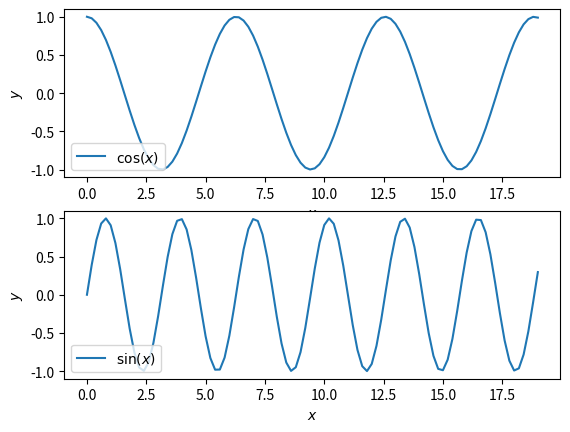

Source code (Python):
#!/usr/bin/env python3
# -*- coding: utf-8 -*-

import numpy as np
import matplotlib.pyplot as plt

def line_plot():
    """Plotting y = cos(x) function
    """
    # generate data
    x = np.arange(0, 4 * np.pi, 0.1)    # x in [0, 4* pi)
    y_cos = np.cos(x)

    plt.figure()
    plt.plot(x, y_cos)
    plt.xlabel('$x$')
    plt.ylabel('$y$')
    plt.title('Cosine function in $[0, 4\pi)$ with line plot')
    plt.show()

    return None

def llcm_plot():
    """Display Legends, Linestyle, Colors, and Markers w/ y=2^x and y = x^2
    """
    x = np.arange(0, 10, 0.5)  # x in [0, 10)
    y_1 = 2**x
    y_2 = x**2

    plt.figure()
    # specify color, linestyle, and marker w/ keyword argument
    # plt.plot(x, y_1, label='$2^x$', color='g', linestyle='--', marker='o')
    plt.plot(x, y_1, 'g--o', label='$2^x$')
    # plt.plot(x, y_2, label='$x^2$', color='r', linestyle='-', marker='*')
    plt.plot(x, y_2, 'r-*', label='$x^2$')
    plt.xlabel('$x$')
    plt.ylabel('$y$')
    plt.legend(loc='upper left')
    plt.title('Line plots w/ Legend, linestyle, color, and marker')
    plt.show()


    return None


def tgfs_plot():
    """ Display title and changing ontsize
    """
    plt.rc('font', size=10)         # control the default font size
    plt.rc('axes', titlesize=11)    # fontsize of the axes title
    plt.rc('axes', labelsize=12)    # fontsize of the axes x and y labels
    plt.rc('xtick', labelsize=10)   # fontsize of the tick label
    plt.rc('ytick', labelsize=10)   # fontsize of the tick label
    plt.rc('legend', fontsize=11)   # legend fontsize

    # generate data
    x = np.arange(-10, 10.1, 0.1)
    y = x**3

    # plot figure
    plt.figure()
    plt.plot(x, y, label='$x^3$')
    plt.xlabel('$x$')
    plt.ylabel('$y$')
    plt.title('$y = x^3 for title, grid, & font size control "plt.rc()"$')
    plt.legend(loc='upper left')
    plt.grid()
    plt.show()

    return None


"""
Disply multiple subplots in a single figure for cosine and sine
"""
def subplots():
    # generate data
    x = np.arange(0, 6*np.pi + 0.2, 0.2)
    y_1 = np.cos(x)
    y_2 = np.sin(2*x)

    # plot cos(x)
    plt.figure()
    plt.subplot(2, 1, 1)
    plt.plot(x, y_1, label='$\cos(x)$')
    plt.xlabel('$x$')
    plt.ylabel('$y$')
    plt.legend(loc='lower left')

    # plot sin(2x)
    plt.subplot(2, 1, 2)
    plt.plot(x, y_2, label='$\sin(x)$')
    plt.xlabel('$x$')
    plt.ylabel('$y$')
    plt.legend(loc='lower left')

    plt.show()

    return None



def main():

    # illustrate line plot w/ cos function
    # line_plot()

    # display legends, linestyle, colors and markers
    # llcm_plot()

    # display title and grid & change font size
    # tgfs_plot()

    # display multiple figures
    subplots()

    input("\nPress Enter to continue ...")


    return None


if __name__ == "__main__":

    print("\nStarting Topic 03 Matplotlib Totorial ...")

    main()

    print("\nEnd of Topic 03 Matplotlib Totorial ...")
